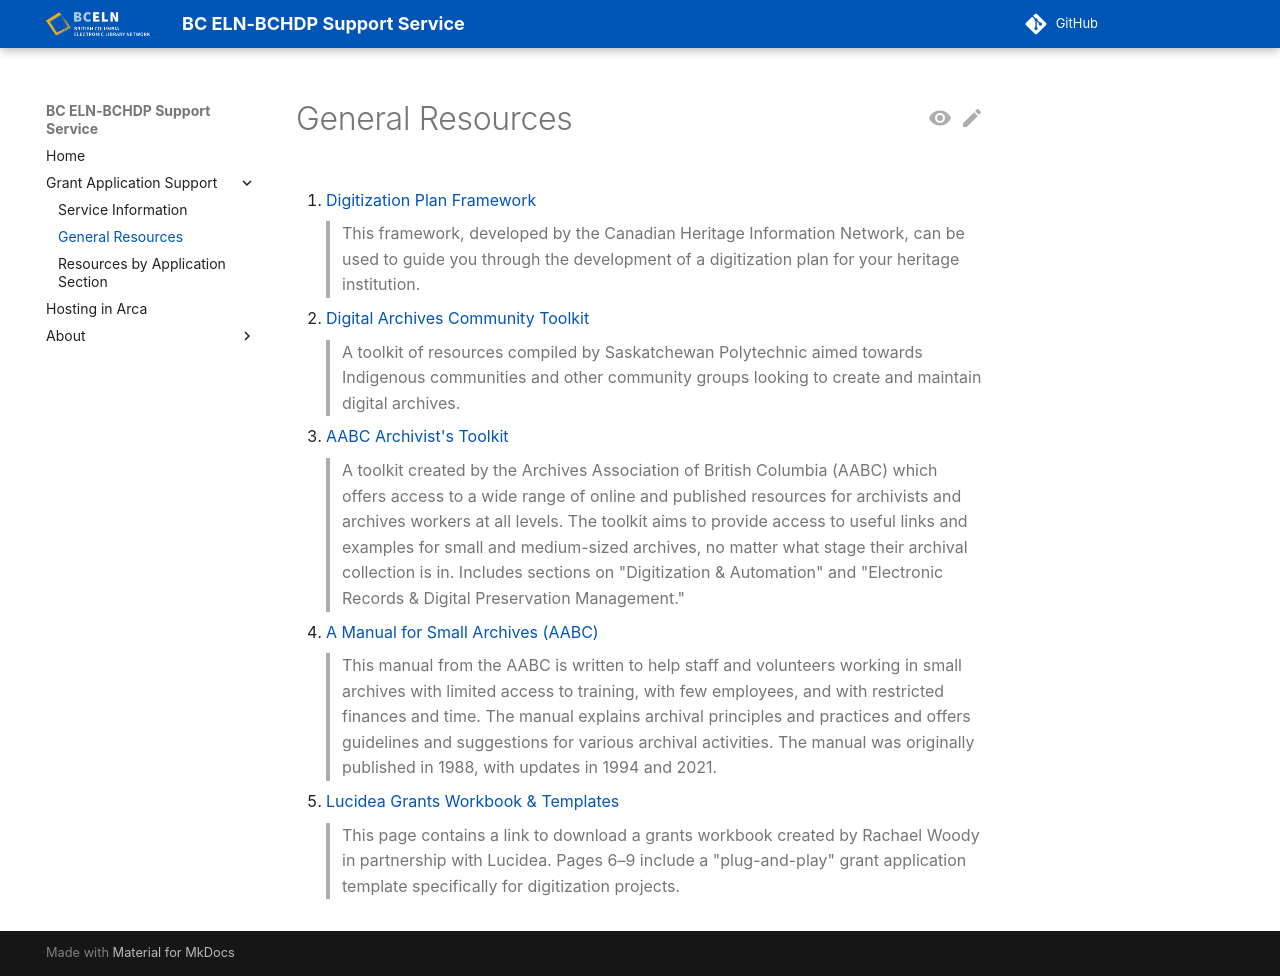

repository: bceln/bchdp-docs · page: support/generalresources/index.html · generator: jekyll

# General Resources
1. [Digitization Plan Framework](https://www.canada.ca/en/heritage-information-network/services/digitization/digitization-plan-framework.html)
> This framework, developed by the Canadian Heritage Information Network, can be used to guide you through the development of a digitization plan for your heritage institution.

2. [Digital Archives Community Toolkit](https://saskpolytech.libguides.com/c.php?g=725561)
> A toolkit of resources compiled by Saskatchewan Polytechnic aimed towards Indigenous communities and other community groups looking to create and maintain digital archives.

3. [AABC Archivist's Toolkit](https://aabc.ca/Archivist-Toolkit)
> A toolkit created by the Archives Association of British Columbia (AABC) which offers access to a wide range of online and published resources for archivists and archives workers at all levels. The toolkit aims to provide access to useful links and examples for small and medium-sized archives, no matter what stage their archival collection is in. Includes sections on "Digitization & Automation" and "Electronic Records & Digital Preservation Management."

4. [A Manual for Small Archives (AABC)](https://aabc.ca/resources/Documents/6.Documents_Reference/Manual%20for%20Small%20Archives_Sept%202021.pdf)
> This manual from the AABC is written to help staff and volunteers working in small archives with limited access to training, with few employees, and with restricted finances and time. The manual explains archival principles and practices and offers guidelines and suggestions for various archival activities. The manual was originally published in 1988, with updates in 1994 and 2021.

5. [Lucidea Grants Workbook & Templates](https://lucidea.com/grants-directory/grants-workbook-and-templates/)
> This page contains a link to download a grants workbook created by Rachael Woody in partnership with Lucidea. Pages 6–9 include a "plug-and-play" grant application template specifically for digitization projects.
